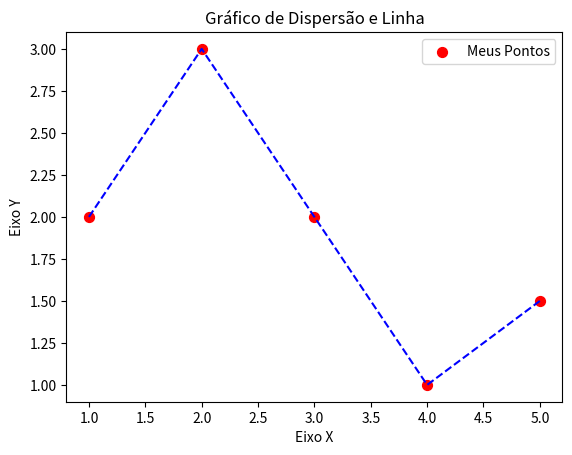

Reproduce this figure in Python.
# Importa Biblioteca MatplotLib para geração de gráficos
import matplotlib.pyplot as plt

# Dados para montagem do gráfico
x = [1,2,3,4,5]
y = [2,3,2,1,1.5]

# Parâmtros diversos
# Mais detalhes sobre customização de layout: https://matplotlib.org/api/_as_gen/matplotlib.pyplot.plot.html
grafico_titulo = "Gráfico de Dispersão e Linha"
grafico_eixo_x =  "Eixo X"
grafico_eixo_y =  "Eixo Y"
grafico_legenda = "Meus Pontos"

grafico_arquivo_nome = "grafico"
grafico_arquivo_pdf = grafico_arquivo_nome + ".pdf"
grafico_arquivo_png = grafico_arquivo_nome + ".png"
grafico_arquivo_png_dpi = 300

pontos_simbolo = "."
pontos_cor = "red"
pontos_tamanho = 200

linha_cor = "blue"
linha_estilo ="--"

# Monta o gráfico a partir dos Dados e Parâmetros definidas acima
plt.title (grafico_titulo)
plt.xlabel(grafico_eixo_x)
plt.ylabel(grafico_eixo_y)
plt.scatter(x , y , label = grafico_legenda, color = pontos_cor , marker = pontos_simbolo, s=pontos_tamanho)    #dispersão
plt.plot(x , y ,  color = linha_cor, linestyle = linha_estilo)  #linha
plt.legend()   #exibe legendas

# Salva e exibe o gráfico
plt.savefig(grafico_arquivo_pdf)                                    # Salva o gráfico em formato PDF
plt.savefig(grafico_arquivo_png, dpi=grafico_arquivo_png_dpi)       # Salva o gráfico em formato PNG com 300 dpi de resolução
plt.show()                                                          # exibe o gráfico na tela